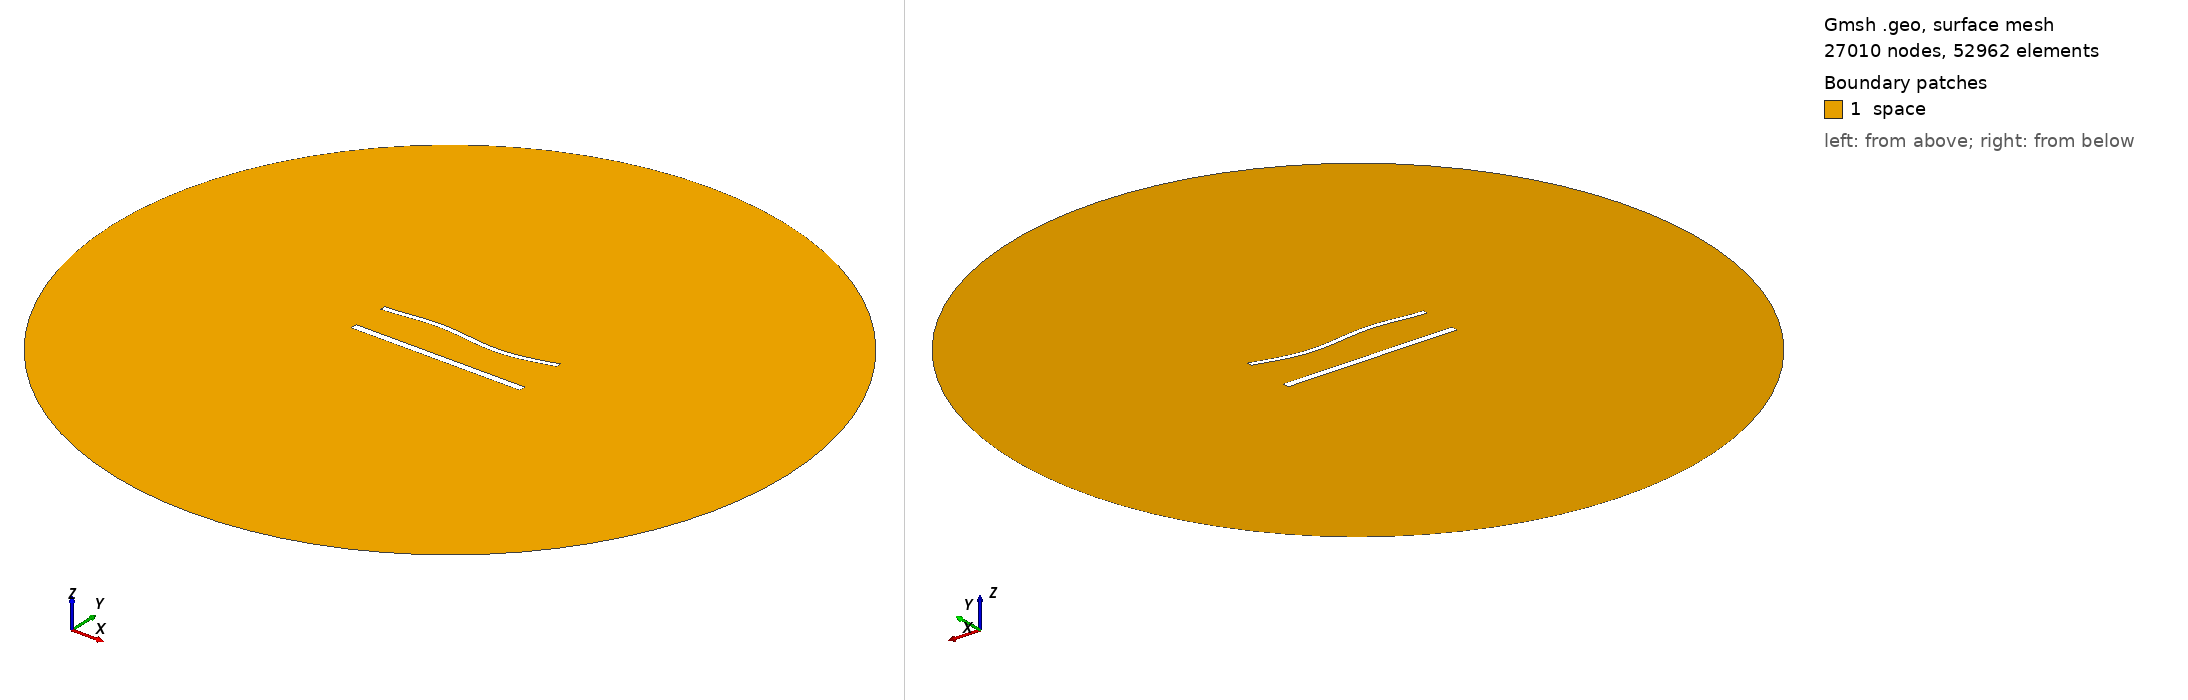

Gmsh geometry script, surface-meshed: 27010 nodes, 52962 surface elements. Boundary patches (legend numbers): 1 space. Left view from above one corner, right view from below the opposite corner. Legend entries are the model's physical surfaces. The drawing asked Gmsh for element sizes between 1% and 20% of the model's largest extent; the script's own settings can give other sizes.

=== 1367.geo (drawn) ===
//---------------------------------------
// Geometry kernel
//---------------------------------------

SetFactory("OpenCASCADE");



//---------------------------------------
// Parameters of the geometry
//---------------------------------------

// Overetch of the upper plate
overetch = 0.375;

// Distance between the plates
distance = 22.5;

// Discretization over the x axis (for the deformation)
nx = 50; 

// Length of the plate
L = 100 - overetch; 

// Number of modes
n = 4; 

// 1st mode coefficient
coeff(1) = 1.5;
beta(1) = 0.596864 * 3.1415926535 / L;

// 2nd mode coefficient
coeff(2) = 0.0;
beta(2) = 1.49418 * 3.1415926535 / L;

// 3rd mode coefficient
coeff(3) = 1.5;
beta(3) = 2.50025 * 3.1415926535 / L;

// 4th mode coefficient
coeff(4) = 0.0;
beta(4) = 3.49999 * 3.1415926535 / L;



//---------------------------------------
// Upper plate (deformed rectangle)
//---------------------------------------

// Coordiantes of the upper plate
xmin = -50;
xmax = 50 - overetch;

// Height of the upper plate
yheight = 4 - 2 * overetch;

// Indexes of the points
UpperID[] = {};
LowerID[] = {};
LeftID[] = {};
RightID[] = {};

// Point index
p = 1;

// Horizontal edges
For i In {1:nx}
    x = xmin + (i-1)*(xmax - xmin)/(nx-1);

    y_bottom = distance / 2 + overetch;
    For j In {1:n}
        C = (Cosh(beta(j)*L) + Cos(beta(j)*L)) / (Sinh(beta(j)*L) + Sin(beta(j)*L));
        y_bottom  = y_bottom + coeff(j) * (Cosh(beta(j)*(x+50)) - Cos(beta(j)*(x+50)) - C * (Sinh(beta(j)*(x+50)) - Sin(beta(j)*(x+50))));
    EndFor

    y_top = y_bottom + yheight;

    Point(p) = {x, y_top, 0, 1.0};
    UpperID[i] = p;
    p = p + 1;

    Point(p) = {x, y_bottom, 0, 1.0};
    LowerID[i] = p;
    p = p + 1;
EndFor

// Create point lists
UpperPts[] = {}; LowerPts[] = {};
For i In {1:nx}
  UpperPts[] += {UpperID[i]};
  LowerPts[] += {LowerID[i]};
EndFor

// Build splines
Spline(1) = {UpperPts[]};
Spline(2) = {LowerPts[]};
Line(3) = {LowerPts[nx-1], UpperPts[nx-1]};
Line(4) = {LowerPts[0], UpperPts[0]};

// Build the plane surface
Curve Loop(1) = {2, 3, -1, -4};
Plane Surface(1) = {1};



//---------------------------------------
// Lower plate (rectangle)
//---------------------------------------

// Vertices
Point(1001) = {-50, -distance/2, 0, 1.0};
Point(1002) = { 50, -distance/2, 0, 1.0};
Point(1003) = { 50,  -distance/2 + 4, 0, 1.0};
Point(1004) = {-50,  -distance/2 + 4, 0, 1.0};

// Edges
Line(5) = {1001, 1002};
Line(6) = {1002, 1003};
Line(7) = {1003, 1004};
Line(8) = {1004, 1001};

// Plane surface
Line Loop(2) = {5, 6, 7, 8};
Plane Surface(2) = {2}; 



//---------------------------------------
// Outer (fictious) boundary
//---------------------------------------

// Points
Point(1005) = {0, 0, 0};       // Center
Point(1006) = {200, 0, 0};     // Start point
Point(1007) = {0, 200, 0};     // 90 degrees
Point(1008) = {-200, 0, 0};    // 180 degrees
Point(1009) = {0, -200, 0};    // 270 degrees

// Circle arcs (each needs start, center, end)
Circle(9) = {1006, 1005, 1007};
Circle(10) = {1007, 1005, 1008};
Circle(11) = {1008, 1005, 1009};
Circle(12) = {1009, 1005, 1006};

// Plane surface for the entire domain
Curve Loop(3) = {9, 10, 11, 12};
Surface(3) = {3};

// Subtract the plates from the whole domain to obtain the actual domain where we want to solve the equations
BooleanDifference{ Surface{3}; Delete; }{ Surface{1}; Surface{2}; Delete; }




//---------------------------------------
// Transfinite Lines/Curves
//---------------------------------------

// Set the number of points on the boundaries
r = 6;
d = 0.15;

// Plates
Transfinite Curve {1} = 50*r/4 Using Progression 1;
Transfinite Line {2} = 50*r Using Progression 1;
Transfinite Curve {3, 4} = 2*r Using Progression 1+d;
Transfinite Line {5} = 50*r/4 Using Progression 1;
Transfinite Line {7} = 50*r Using Progression 1;
Transfinite Line {6} = 2*r Using Progression 1-d;
Transfinite Line {8} = 2*r Using Progression 1+d;

// Outer boundary
Transfinite Line {9, 10, 11, 12} = 20 Using Progression 1;



//---------------------------------------
// Physical groups
//---------------------------------------                

// Physical curves (boundaries)
Physical Line("force_segment", 10) = {2};
Physical Line("upper_plate", 11) = {1, 3, 4};
Physical Line("lower_plate", 12) = {5, 6, 7, 8};
Physical Line("boundary", 20) = {9, 10, 11, 12};

// Physical Surfaces
Physical Surface("space", 30) = {3};



//---------------------------------------
// 6. Generate the Mesh
//---------------------------------------

// 2D mesh generation
Mesh 2;
